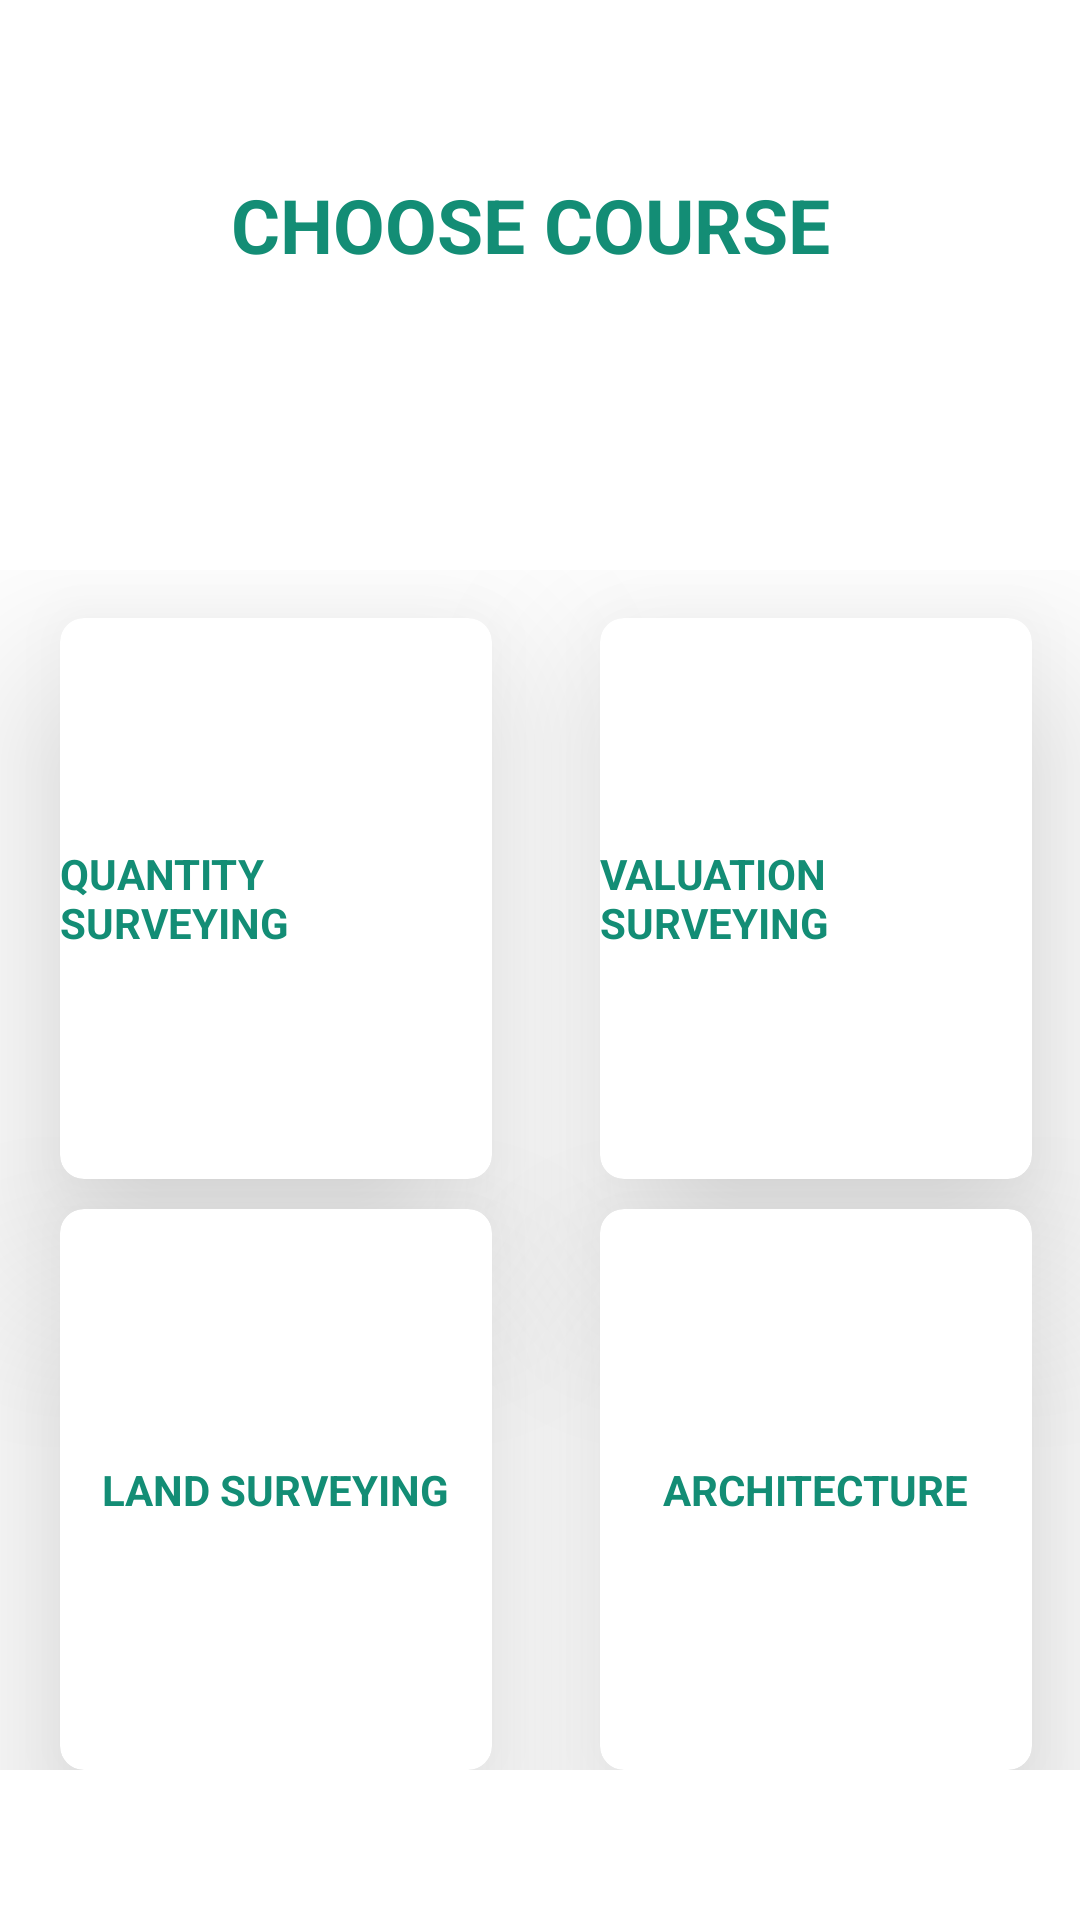

Produce the Android XML layout that renders to this screen, including the resource entries it uses.
<!-- AndroidManifest.xml: application theme Theme.TheRehub -->
<!-- res/layout/activity_course.xml -->
<?xml version="1.0" encoding="utf-8"?>
<LinearLayout xmlns:android="http://schemas.android.com/apk/res/android"
    xmlns:app="http://schemas.android.com/apk/res-auto"
    xmlns:tools="http://schemas.android.com/tools"
    android:layout_width="match_parent"
    android:layout_height="match_parent"
    android:background="@color/white"
    android:orientation="vertical"
    tools:context="com.kyu.therehub.CourseActivity">

    <RelativeLayout
        android:layout_width="match_parent"
        android:layout_height="150dp"
        android:id="@+id/relative"
        >
        <TextView
            android:layout_width="wrap_content"
            android:layout_height="wrap_content"
            android:id="@+id/assk"
            android:text="CHOOSE COURSE "
            android:textStyle="bold"
            android:textColor="@color/green"
            android:layout_centerInParent="true"
            android:textSize="25dp"
            />

    </RelativeLayout>
    <GridLayout
        android:layout_width="match_parent"
        android:layout_height="400dp"
        android:id="@+id/grid_"
        android:layout_marginTop="40dp"
        android:layout_marginBottom="45dp"
        android:alignmentMode="alignBounds"
        android:columnOrderPreserved="false"
        android:rowCount="3"
        android:columnCount="2">
        <androidx.cardview.widget.CardView
            android:layout_width="0dp"
            android:layout_height="100dp"
            android:layout_rowWeight="1"
            android:layout_columnWeight="1"
            android:padding="20dp"
            android:layout_marginLeft="16dp"
            android:layout_marginTop="16dp"
            android:layout_marginRight="16dp"
            app:cardCornerRadius="8dp"
            app:cardElevation="35dp"
            android:id="@+id/cardONE"
            app:cardBackgroundColor="@color/white">
            <RelativeLayout
                android:layout_width="match_parent"
                android:layout_height="match_parent"
                android:id="@+id/relative_1">



                <TextView
                    android:layout_width="wrap_content"
                    android:layout_height="wrap_content"
                    android:textStyle="bold"
                    android:id="@+id/executive"
                    android:textColor="@color/green"
                    android:layout_marginTop="10dp"
                    android:text="QUANTITY SURVEYING"
                    android:layout_centerInParent="true"
                    android:textSize="14sp" />

            </RelativeLayout>

        </androidx.cardview.widget.CardView>
        <androidx.cardview.widget.CardView
            android:layout_width="0dp"
            android:layout_height="100dp"
            android:layout_rowWeight="1"
            android:layout_columnWeight="1"
            android:padding="20dp"
            android:layout_marginLeft="16dp"
            android:layout_marginTop="16dp"
            android:layout_marginRight="16dp"
            app:cardCornerRadius="8dp"
            app:cardElevation="35dp"
            android:id="@+id/cardTWO"
            app:cardBackgroundColor="@color/white">
            <RelativeLayout
                android:layout_width="match_parent"
                android:layout_height="match_parent"
                android:id="@+id/relative_2">

                <TextView
                    android:id="@+id/register_text"
                    android:layout_width="wrap_content"
                    android:textStyle="bold"
                    android:layout_height="wrap_content"
                    android:layout_centerInParent="true"
                    android:layout_marginTop="10dp"
                    android:text="VALUATION SURVEYING "
                    android:textColor="@color/green"
                    android:textSize="14sp" />

            </RelativeLayout>

        </androidx.cardview.widget.CardView>
        <androidx.cardview.widget.CardView
            android:layout_width="0dp"
            android:layout_height="100dp"
            android:layout_rowWeight="1"
            android:layout_columnWeight="1"
            android:padding="20dp"
            app:cardCornerRadius="8dp"
            android:layout_marginLeft="20dp"
            app:cardElevation="35dp"
            android:id="@+id/cardTHREE"
            app:cardBackgroundColor="@color/white">
            <RelativeLayout
                android:layout_width="match_parent"
                android:layout_height="match_parent"
                android:id="@+id/relative_4">


                <TextView
                    android:layout_width="wrap_content"
                    android:layout_height="wrap_content"
                    android:id="@+id/isu"
                    android:textStyle="bold"
                    android:textColor="@color/green"
                    android:layout_marginTop="10dp"
                    android:text="LAND SURVEYING"
                    android:layout_centerInParent="true"
                    android:textSize="14sp" />

            </RelativeLayout>

        </androidx.cardview.widget.CardView>
        <androidx.cardview.widget.CardView
            android:layout_width="0dp"
            android:layout_height="0dp"
            android:layout_rowWeight="1"
            android:layout_columnWeight="1"
            android:padding="20dp"
            android:layout_marginTop="10dp"
            app:cardCornerRadius="8dp"
            android:layout_marginLeft="20dp"
            app:cardElevation="35dp"
            android:id="@+id/cardFOUR"
            app:cardBackgroundColor="@color/white">
            <RelativeLayout
                android:layout_width="match_parent"
                android:layout_height="match_parent"
                android:id="@+id/relative_5">



                <TextView
                    android:layout_width="wrap_content"
                    android:layout_height="wrap_content"
                    android:id="@+id/isu_txt"
                    android:textColor="@color/green"
                    android:textStyle="bold"
                    android:layout_marginTop="10dp"
                    android:text="ARCHITECTURE"
                    android:layout_centerInParent="true"
                    android:textSize="14sp" />

            </RelativeLayout>

        </androidx.cardview.widget.CardView>


    </GridLayout>



</LinearLayout>
<!-- resources referenced by this layout -->
<resources>
  <color name="green">#138D75</color>
  <color name="white">#FFFFFFFF</color>
  <style name="Theme.TheRehub" parent="Theme.MaterialComponents.NoActionBar">
          
          <item name="colorPrimary">@color/white</item>
          <item name="colorPrimaryVariant">@color/white</item>
          <item name="colorOnPrimary">@color/white</item>
          
          <item name="colorSecondary">@color/teal_200</item>
          <item name="colorSecondaryVariant">@color/teal_700</item>
          <item name="colorOnSecondary">@color/white</item>
          
          <item name="android:statusBarColor" tools:targetApi="l">?attr/colorPrimaryVariant</item>
          
      </style>
  <color name="teal_200">#138D75</color>
  <color name="teal_700">#138D75</color>
</resources>
